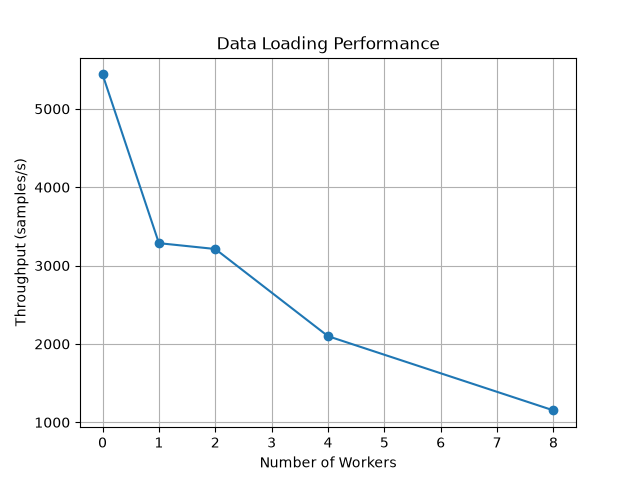

Source data for this figure (header and first rows):
num_workers, median_time, throughput, warmup_time
0, 10.11, 5440, 10.11
1, 16.74, 3286, 16.79
2, 17.13, 3211, 17.89
4, 26.2, 2099, 26.05
8, 47.75, 1152, 48.12
